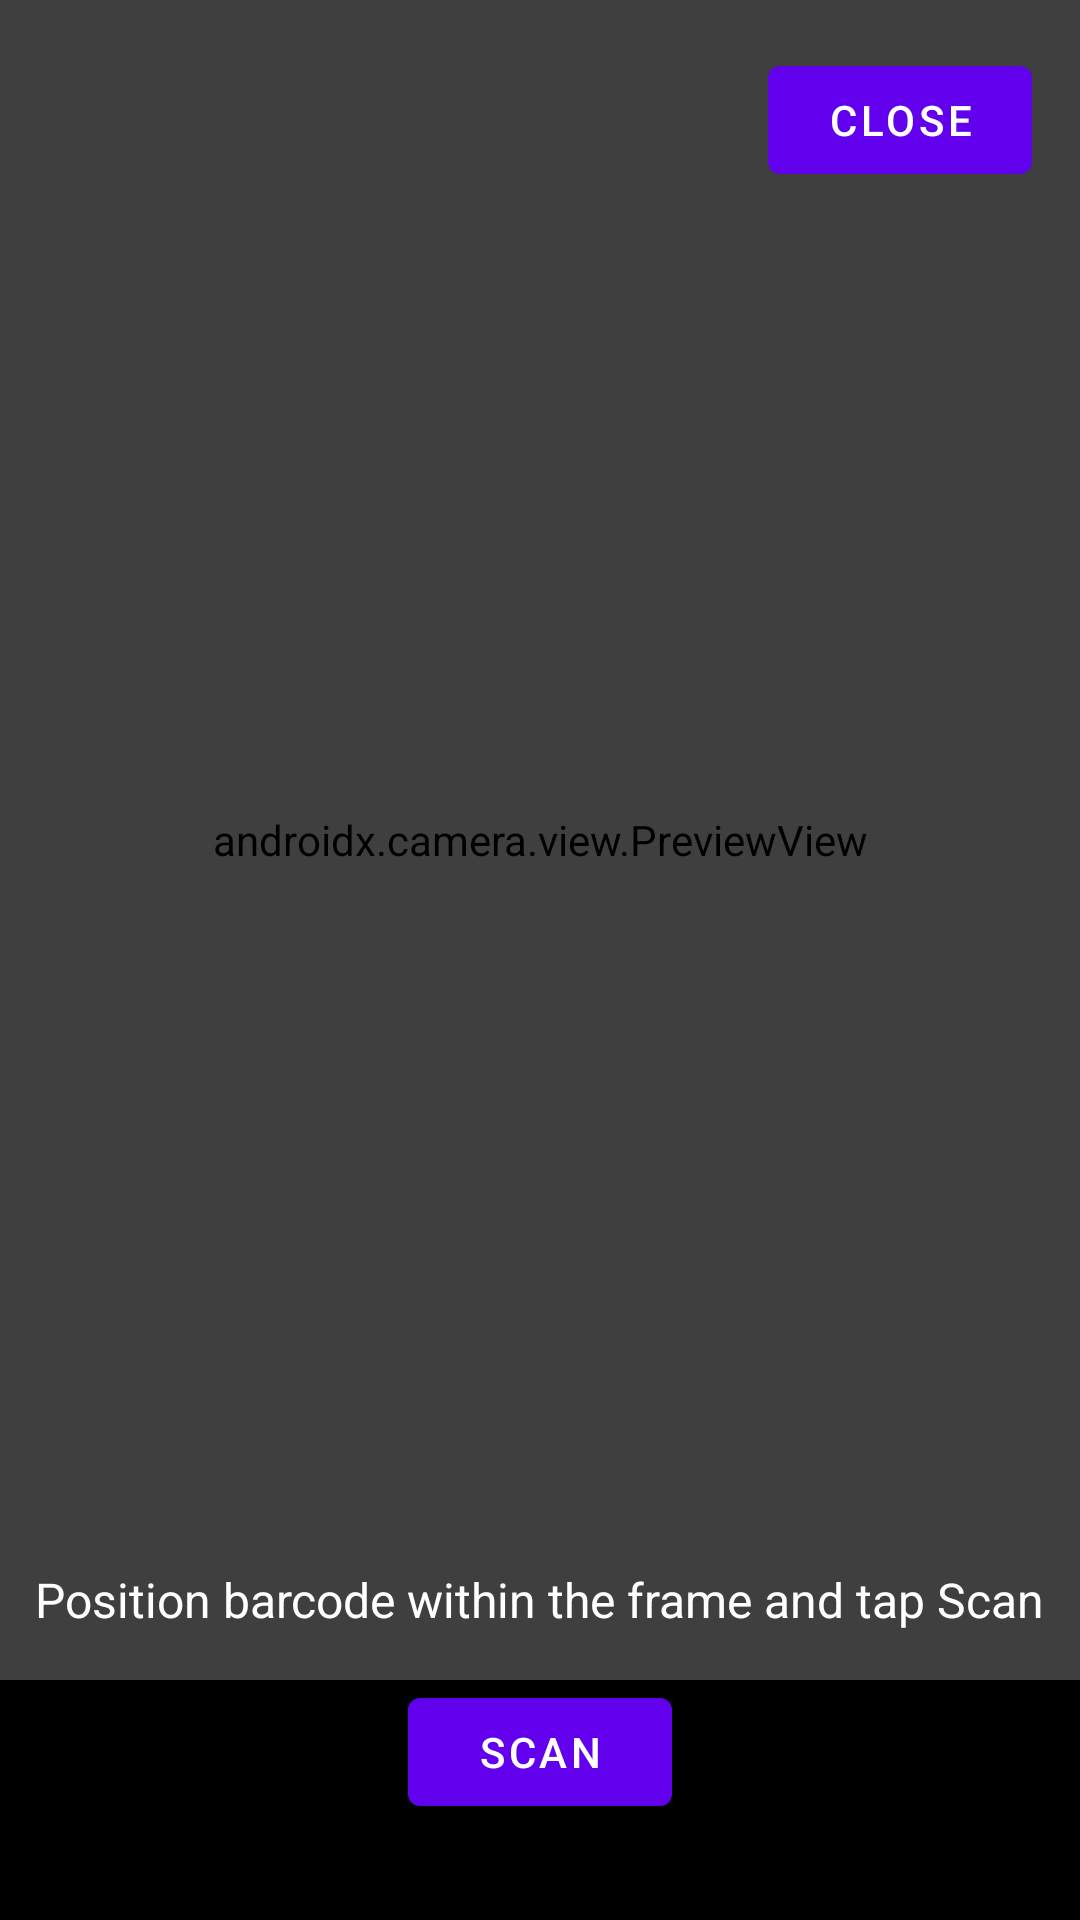

Write the Android layout XML for this screen, with the resource values it uses.
<!-- AndroidManifest.xml: application theme Theme.JaymaPOS -->
<!-- res/layout/fragment_barcode_scanner.xml -->
<?xml version="1.0" encoding="utf-8"?>
<androidx.constraintlayout.widget.ConstraintLayout xmlns:android="http://schemas.android.com/apk/res/android"
    xmlns:app="http://schemas.android.com/apk/res-auto"
    xmlns:tools="http://schemas.android.com/tools"
    android:layout_width="match_parent"
    android:layout_height="match_parent"
    android:background="@android:color/black">

    <androidx.camera.view.PreviewView
        android:id="@+id/previewView"
        android:layout_width="0dp"
        android:layout_height="0dp"
        app:layout_constraintBottom_toTopOf="@+id/scanButton"
        app:layout_constraintEnd_toEndOf="parent"
        app:layout_constraintStart_toStartOf="parent"
        app:layout_constraintTop_toTopOf="parent" />

    <View
        android:id="@+id/overlay"
        android:layout_width="0dp"
        android:layout_height="0dp"
        android:background="#80000000"
        app:layout_constraintBottom_toBottomOf="parent"
        app:layout_constraintEnd_toEndOf="parent"
        app:layout_constraintStart_toStartOf="parent"
        app:layout_constraintTop_toTopOf="parent" />

    <View
        android:id="@+id/scanArea"
        android:layout_width="250dp"
        android:layout_height="250dp"
        android:background="@android:color/transparent"
        android:backgroundTint="@android:color/transparent"
        app:layout_constraintBottom_toBottomOf="parent"
        app:layout_constraintEnd_toEndOf="parent"
        app:layout_constraintStart_toStartOf="parent"
        app:layout_constraintTop_toTopOf="parent"
        tools:background="@drawable/border_scan_area" />

    <com.google.android.material.button.MaterialButton
        android:id="@+id/scanButton"
        android:layout_width="wrap_content"
        android:layout_height="wrap_content"
        android:layout_marginBottom="32dp"
        android:text="Scan"
        app:layout_constraintBottom_toBottomOf="parent"
        app:layout_constraintEnd_toEndOf="parent"
        app:layout_constraintStart_toStartOf="parent" />

    <com.google.android.material.button.MaterialButton
        android:id="@+id/closeButton"
        android:layout_width="wrap_content"
        android:layout_height="wrap_content"
        android:layout_marginTop="16dp"
        android:layout_marginEnd="16dp"
        android:text="Close"
        app:layout_constraintEnd_toEndOf="parent"
        app:layout_constraintTop_toTopOf="parent" />

    <TextView
        android:id="@+id/instructionText"
        android:layout_width="wrap_content"
        android:layout_height="wrap_content"
        android:layout_marginBottom="16dp"
        android:text="Position barcode within the frame and tap Scan"
        android:textColor="@android:color/white"
        android:textSize="16sp"
        app:layout_constraintBottom_toTopOf="@+id/scanButton"
        app:layout_constraintEnd_toEndOf="parent"
        app:layout_constraintStart_toStartOf="parent" />

</androidx.constraintlayout.widget.ConstraintLayout>
<!-- resources referenced by this layout -->
<resources>
  <!-- drawable border_scan_area (drawable) -->
  <?xml version="1.0" encoding="utf-8"?>
  <shape xmlns:android="http://schemas.android.com/apk/res/android"
      android:shape="rectangle">
      <stroke
          android:width="4dp"
          android:color="@android:color/white" />
      <corners android:radius="8dp" />
  </shape>
  <style name="Theme.JaymaPOS" parent="Theme.MaterialComponents.DayNight.DarkActionBar">
          <item name="colorPrimary">@color/purple_500</item>
          <item name="colorPrimaryVariant">@color/purple_700</item>
          <item name="colorOnPrimary">@color/white</item>
          <item name="colorSecondary">@color/teal_200</item>
          <item name="colorSecondaryVariant">@color/teal_700</item>
          <item name="colorOnSecondary">@color/black</item>
          <item name="colorError">@android:color/holo_red_dark</item>
          <item name="android:statusBarColor">?attr/colorPrimaryVariant</item>
      </style>
  <!-- not gathered from this repository: default colours our renderer supplied (Android Studio template values) -->
  <color name="purple_500">#FF6200EE</color>
  <color name="purple_700">#FF3700B3</color>
  <color name="teal_200">#FF03DAC5</color>
  <color name="teal_700">#FF018786</color>
  <color name="black">#FF000000</color>
  <color name="white">#FFFFFFFF</color>
</resources>
